Run: headless pygame with SDL's dummy video driver; simulated clock (each Clock.tick advances the game by its frame time, no real sleeping); random seed 0; keys injected as events and as key.get_pressed() state; no mouse input.
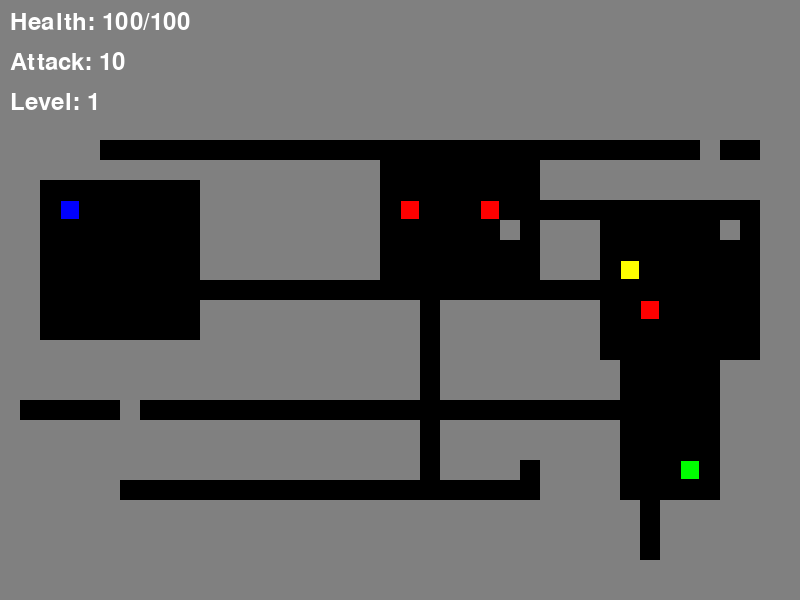
Frame 1 of 4 · flips 1–60 · no input
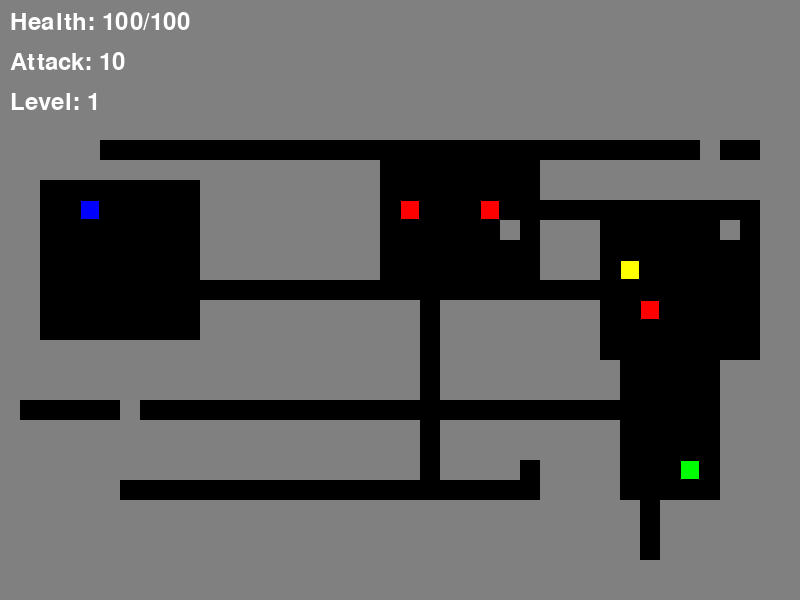
Frame 2 of 4 · flips 61–180 · tapped SPACE, RETURN · held RIGHT (→), D
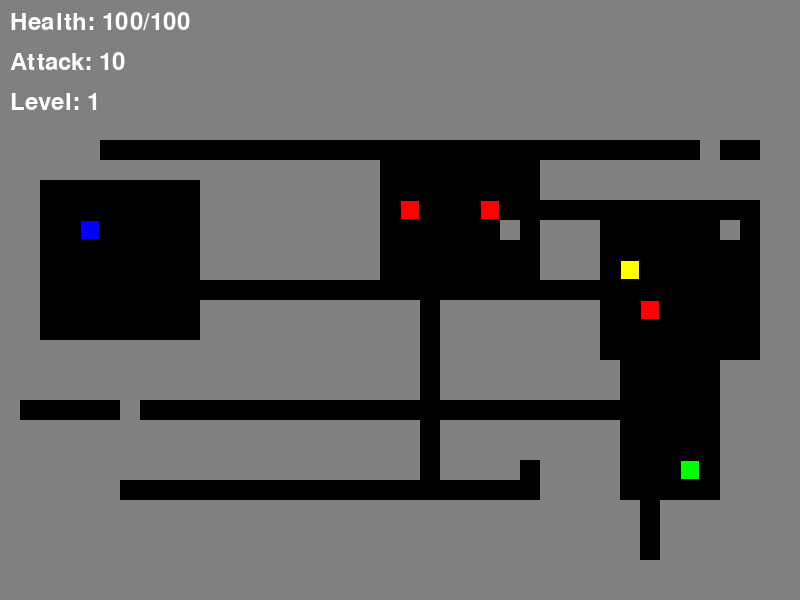
Frame 3 of 4 · flips 181–300 · held DOWN (↓), S
Frame 4 of 4 · flips 301–420 · held LEFT (←), A, UP (↑), W · screen same as frame 1, image omitted

The pygame program that drew these frames:

import pygame
import random
import math

# Initialize Pygame
pygame.init()

# Screen dimensions
WIDTH = 800
HEIGHT = 600

# Colors
WHITE = (255, 255, 255)
BLACK = (0, 0, 0)
RED = (255, 0, 0)
GREEN = (0, 255, 0)
BLUE = (0, 0, 255)
YELLOW = (255, 255, 0)
GRAY = (128, 128, 128)

# Grid settings
GRID_SIZE = 20
COLS = WIDTH // GRID_SIZE
ROWS = HEIGHT // GRID_SIZE

# Create the screen
screen = pygame.display.set_mode((WIDTH, HEIGHT))
pygame.display.set_caption("Fantasy Dungeon Crawler")

# Player class
class Player(pygame.sprite.Sprite):
    def __init__(self, x, y):
        super().__init__()
        self.image = pygame.Surface([GRID_SIZE-2, GRID_SIZE-2])
        self.image.fill(BLUE)
        self.rect = self.image.get_rect()
        self.rect.x = x * GRID_SIZE + 1
        self.rect.y = y * GRID_SIZE + 1
        self.health = 100
        self.max_health = 100
        self.attack = 10
        self.level = 1

    def move(self, dx, dy):
        self.rect.x += dx * GRID_SIZE
        self.rect.y += dy * GRID_SIZE

# Updated Enemy class
class Enemy(pygame.sprite.Sprite):
    def __init__(self, x, y, level):
        super().__init__()
        self.image = pygame.Surface([GRID_SIZE - 2, GRID_SIZE - 2])
        self.image.fill(RED)
        self.rect = self.image.get_rect()
        self.rect.x = x * GRID_SIZE + 1
        self.rect.y = y * GRID_SIZE + 1
        self.health = 30 + (level * 10)
        self.attack = 5 + (level * 2)
        self.speed = 0.5  # Reduced movement speed
        self.vision_range = 5 * GRID_SIZE  # How far the enemy can "see"
        self.move_cooldown = 0
        self.move_delay = 60  # Frames to wait before moving again

    def move_towards_player(self, player, walls):
        if self.move_cooldown > 0:
            self.move_cooldown -= 1
            return

        # Calculate direction vector
        dx = player.rect.x - self.rect.x
        dy = player.rect.y - self.rect.y
        dist = math.hypot(dx, dy)

        if dist <= self.vision_range:
            # Normalize direction
            if dist != 0:
                dx, dy = dx / dist, dy / dist

            # Move enemy
            new_x = self.rect.x + dx * self.speed * GRID_SIZE
            new_y = self.rect.y + dy * self.speed * GRID_SIZE

            # Check for collisions with walls
            temp_rect = self.rect.copy()
            temp_rect.x = new_x
            temp_rect.y = new_y

            if not pygame.sprite.spritecollide(self, walls, False, pygame.sprite.collide_rect_ratio(0.8)):
                self.rect.x = new_x
                self.rect.y = new_y
                self.move_cooldown = self.move_delay

# Item class
class Item(pygame.sprite.Sprite):
    def __init__(self, x, y, item_type):
        super().__init__()
        self.image = pygame.Surface([GRID_SIZE-2, GRID_SIZE-2])
        self.image.fill(YELLOW)
        self.rect = self.image.get_rect()
        self.rect.x = x * GRID_SIZE + 1
        self.rect.y = y * GRID_SIZE + 1
        self.type = item_type

# Wall class
class Wall(pygame.sprite.Sprite):
    def __init__(self, x, y):
        super().__init__()
        self.image = pygame.Surface([GRID_SIZE, GRID_SIZE])
        self.image.fill(GRAY)
        self.rect = self.image.get_rect()
        self.rect.x = x * GRID_SIZE
        self.rect.y = y * GRID_SIZE

# Stairs class
class Stairs(pygame.sprite.Sprite):
    def __init__(self, x, y):
        super().__init__()
        self.image = pygame.Surface([GRID_SIZE-2, GRID_SIZE-2])
        self.image.fill(GREEN)
        self.rect = self.image.get_rect()
        self.rect.x = x * GRID_SIZE + 1
        self.rect.y = y * GRID_SIZE + 1

# Create sprite groups
all_sprites = pygame.sprite.Group()
enemies = pygame.sprite.Group()
items = pygame.sprite.Group()
walls = pygame.sprite.Group()

# Create player and stairs
player = None
stairs = None

# Dungeon generation
def generate_dungeon(level):
    global player, stairs
    all_sprites.empty()
    enemies.empty()
    items.empty()
    walls.empty()

    # Create grid
    grid = [[1 for _ in range(COLS)] for _ in range(ROWS)]

    # Create rooms
    rooms = []
    for _ in range(7 + level):  # Increase number of rooms based on level
        room_width = random.randint(5, 8)
        room_height = random.randint(5, 8)
        x = random.randint(1, COLS - room_width - 1)
        y = random.randint(1, ROWS - room_height - 1)

        # Check for overlap with existing rooms
        overlaps = any(
            x < r[0] + r[2] and x + room_width > r[0] and
            y < r[1] + r[3] and y + room_height > r[1]
            for r in rooms
        )

        if not overlaps:
            # Carve out room
            for i in range(y, y + room_height):
                for j in range(x, x + room_width):
                    grid[i][j] = 0

            rooms.append((x, y, room_width, room_height))

    # Connect rooms
    for i in range(len(rooms) - 1):
        start_x, start_y = rooms[i][0] + rooms[i][2] // 2, rooms[i][1] + rooms[i][3] // 2
        end_x, end_y = rooms[i+1][0] + rooms[i+1][2] // 2, rooms[i+1][1] + rooms[i+1][3] // 2

        # Create L-shaped corridors
        if random.choice([True, False]):
            # Horizontal then vertical
            for x in range(min(start_x, end_x), max(start_x, end_x) + 1):
                grid[start_y][x] = 0
            for y in range(min(start_y, end_y), max(start_y, end_y) + 1):
                grid[y][end_x] = 0
        else:
            # Vertical then horizontal
            for y in range(min(start_y, end_y), max(start_y, end_y) + 1):
                grid[y][start_x] = 0
            for x in range(min(start_x, end_x), max(start_x, end_x) + 1):
                grid[end_y][x] = 0

    # Add some random corridors
    for _ in range(3 + level):
        x1, y1 = random.randint(1, COLS-2), random.randint(1, ROWS-2)
        x2, y2 = random.randint(1, COLS-2), random.randint(1, ROWS-2)
        for x in range(min(x1, x2), max(x1, x2) + 1):
            grid[y1][x] = 0
        for y in range(min(y1, y2), max(y1, y2) + 1):
            grid[y][x2] = 0

    # Create wall sprites
    for y in range(ROWS):
        for x in range(COLS):
            if grid[y][x] == 1:
                wall = Wall(x, y)
                walls.add(wall)
                all_sprites.add(wall)

    # Place player in first room
    player_x, player_y = rooms[0][0] + 1, rooms[0][1] + 1
    player = Player(player_x, player_y)
    all_sprites.add(player)

    # Place stairs in last room
    stairs_x, stairs_y = rooms[-1][0] + rooms[-1][2] - 2, rooms[-1][1] + rooms[-1][3] - 2
    stairs = Stairs(stairs_x, stairs_y)
    all_sprites.add(stairs)

    # Add enemies and items to rooms
    for room in rooms[1:-1]:  # Skip first and last room
        x, y, w, h = room
        for _ in range(random.randint(1, 3 + level // 2)):
            enemy_x, enemy_y = random.randint(x+1, x+w-2), random.randint(y+1, y+h-2)
            enemy = Enemy(enemy_x, enemy_y, level)
            enemies.add(enemy)
            all_sprites.add(enemy)

        if random.random() < 0.7:  # 70% chance for an item
            item_x, item_y = random.randint(x+1, x+w-2), random.randint(y+1, y+h-2)
            item_type = random.choice(['health_potion', 'strength_potion', 'speed_potion'])
            item = Item(item_x, item_y, item_type)
            items.add(item)
            all_sprites.add(item)

    # Add some obstacles in corridors
    for _ in range(10 + level * 2):
        x, y = random.randint(1, COLS-2), random.randint(1, ROWS-2)
        if grid[y][x] == 0 and not any(sprite.rect.collidepoint(x*GRID_SIZE, y*GRID_SIZE) for sprite in all_sprites):
            wall = Wall(x, y)
            walls.add(wall)
            all_sprites.add(wall)

# Generate initial dungeon
generate_dungeon(1)

# Game loop
running = True
clock = pygame.time.Clock()
FRAME_RATE = 120  # Reduced frame rate

while running:
    for event in pygame.event.get():
        if event.type == pygame.QUIT:
            running = False
        elif event.type == pygame.KEYDOWN:
            dx, dy = 0, 0
            if event.key == pygame.K_LEFT:
                dx = -1
            elif event.key == pygame.K_RIGHT:
                dx = 1
            elif event.key == pygame.K_UP:
                dy = -1
            elif event.key == pygame.K_DOWN:
                dy = 1

            # Store the player's current position
            old_x, old_y = player.rect.x, player.rect.y

            # Move the player
            player.move(dx, dy)

            # Check for collisions with walls
            wall_hits = pygame.sprite.spritecollide(player, walls, False)
            if wall_hits:
                # If there's a collision, move the player back
                player.rect.x, player.rect.y = old_x, old_y

    # Move enemies towards the player
    for enemy in enemies:
        enemy.move_towards_player(player, walls)

    # Check for collisions with enemies
    enemy_hits = pygame.sprite.spritecollide(player, enemies, False)
    for enemy in enemy_hits:
        player.health -= enemy.attack
        enemy.health -= player.attack
        if enemy.health <= 0:
            enemy.kill()
        if player.health <= 0:
            running = False  # Game over

    # Check for collisions with items
    item_hits = pygame.sprite.spritecollide(player, items, True)
    for item in item_hits:
        if item.type == 'health_potion':
            player.health = min(player.max_health, player.health + 20)
        elif item.type == 'strength_potion':
            player.attack += 5

    # Check for collision with stairs
    if pygame.sprite.collide_rect(player, stairs):
        player.level += 1
        player.health = player.max_health  # Heal player between levels
        generate_dungeon(player.level)

    # Draw everything
    screen.fill(BLACK)
    all_sprites.draw(screen)

    # Draw player stats
    font = pygame.font.Font(None, 36)
    health_text = font.render(f"Health: {player.health}/{player.max_health}", True, WHITE)
    screen.blit(health_text, (10, 10))
    attack_text = font.render(f"Attack: {player.attack}", True, WHITE)
    screen.blit(attack_text, (10, 50))
    level_text = font.render(f"Level: {player.level}", True, WHITE)
    screen.blit(level_text, (10, 90))

    pygame.display.flip()
    clock.tick(FRAME_RATE)

pygame.quit()
